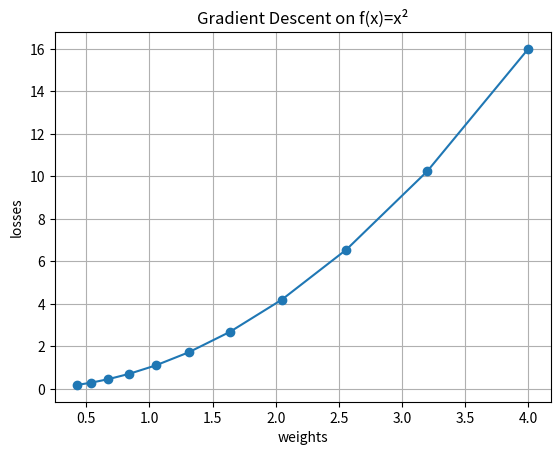

Source code (Python):
import matplotlib.pyplot as plt
# # loss
# price = 1000
# pridict = 994
# loss = (price -pridict)**2
# print(loss)

# minimize loss

# actual = 1000
# pridict_price = [993,943,994,959]
# for i in pridict_price:
#     loss = (actual - i)**2
#     print(f"pridicted = {i} \n loss = {loss} ")

# Gradient

# for L(w)=w2
# gradient = dL/dw = 2w
# def grad(w):
#     return 2*w
# print(grad(3))
# print(grad(5))
# print(grad(5.4))
# print(grad(45))

#Learning Rate (Step Size)

# formula = w = w-lr*gradient
# w = 14
# lr = 0.1
# grad = 2*w
# new_weight = w - lr *grad
# print(new_weight)

#One Gradient Descent Step

# w = 12
# lr = 0.1
# grad = w*2
# loss = w**2
# print("Before")
# print("Weight:", w)
# print("Loss:", loss)
# w = w-lr*grad
# print("After")
# print("weight:",w)
# print("loss:",w**2)

# by loop

# w = 12
# lr = 0.1
# for i in range(10):
#     grad = 2*w
#     loss = w**2
#     print("step : ",i+1)
#     print("weight : ",w)
#     print("loss : ",loss)
#     w = w-lr*grad    

# Mini: Implement gradient descent to find minimum of f(x) = x^2 from scratch. Plot the path.

def grad(w):
    return 2*w
w = 4
lr = 0.1
weights =[]
losses = []
for i in range(11):
    loss = w**2
    gradeint = grad(w)
    weights.append(w)
    losses.append(loss)
    print(f"Step {i+1} : weight: {w:.2f} ,loss: {loss:.2f}")
    w = w-lr*gradeint

plt.plot(weights,losses,marker = 'o')
plt.grid(True)
plt.xlabel("weights")
plt.ylabel("losses")
plt.title("Gradient Descent on f(x)=x²")
plt.show()
